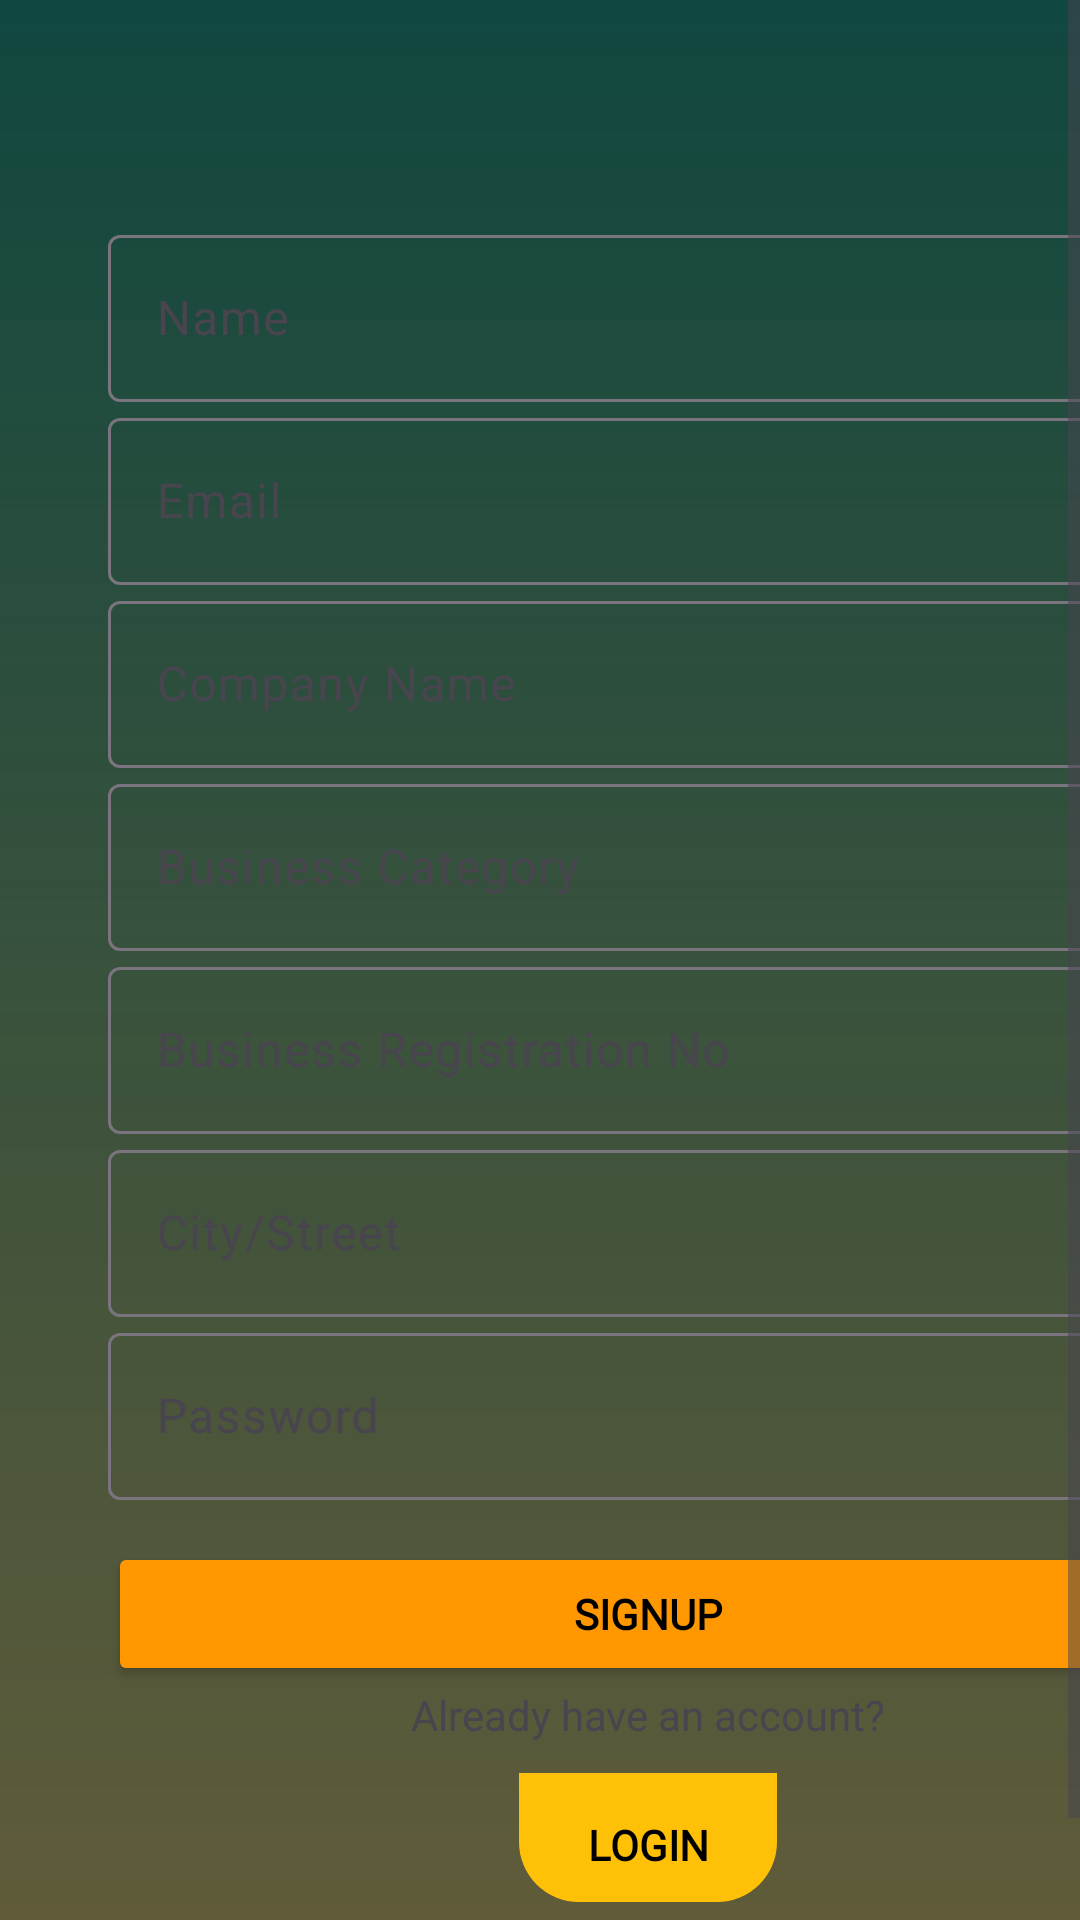

Here is an Android app screen rendered from its layout file. Give the layout XML and the strings, colors and styles it references.
<!-- AndroidManifest.xml: application theme Theme.StepUpBD -->
<!-- res/layout/activity_employer_signup.xml -->
<?xml version="1.0" encoding="utf-8"?>
<ScrollView xmlns:android="http://schemas.android.com/apk/res/android"
    xmlns:app="http://schemas.android.com/apk/res-auto"
    xmlns:tools="http://schemas.android.com/tools"
    android:layout_width="match_parent"
    android:layout_height="match_parent"
    tools:context=".Login"
    android:fillViewport="true"
    android:background="@drawable/employee_design"

    >

    <LinearLayout
        android:id="@+id/main"
        android:layout_width="match_parent"
        android:layout_height="wrap_content"
        android:orientation="vertical"
        android:layout_margin="36dp"
        android:gravity="center"
        >

        <com.google.android.material.textfield.TextInputLayout
            android:layout_width="match_parent"
            android:layout_height="wrap_content"
            android:hint="Name">

            <com.google.android.material.textfield.TextInputEditText
                android:id="@+id/inputName"
                android:layout_width="match_parent"
                android:layout_height="wrap_content"
                android:inputType="textPersonName" />
        </com.google.android.material.textfield.TextInputLayout>

        <com.google.android.material.textfield.TextInputLayout
            android:layout_width="match_parent"
            android:layout_height="wrap_content"
            android:hint="Email">

            <com.google.android.material.textfield.TextInputEditText
                android:id="@+id/inputEmail"
                android:layout_width="match_parent"
                android:layout_height="wrap_content"
                android:inputType="textEmailAddress" />
        </com.google.android.material.textfield.TextInputLayout>

        <com.google.android.material.textfield.TextInputLayout
            android:layout_width="match_parent"
            android:layout_height="wrap_content"
            android:hint="Company Name">

            <com.google.android.material.textfield.TextInputEditText
                android:id="@+id/inputCompanyName"
                android:layout_width="match_parent"
                android:layout_height="wrap_content"
                android:inputType="textPersonName" />
        </com.google.android.material.textfield.TextInputLayout>


        <com.google.android.material.textfield.TextInputLayout
            android:layout_width="match_parent"
            android:layout_height="wrap_content"
            android:hint="Business Category">

            <com.google.android.material.textfield.TextInputEditText
                android:id="@+id/inputBusinessCategory"
                android:layout_width="match_parent"
                android:layout_height="wrap_content"
                android:inputType="textPersonName" />
        </com.google.android.material.textfield.TextInputLayout>

        <com.google.android.material.textfield.TextInputLayout
            android:layout_width="match_parent"
            android:layout_height="wrap_content"
            android:hint="Business Registration No">

            <com.google.android.material.textfield.TextInputEditText
                android:id="@+id/inputRegiNo"
                android:layout_width="match_parent"
                android:layout_height="wrap_content"
                android:inputType="numberDecimal" />
        </com.google.android.material.textfield.TextInputLayout>

        <com.google.android.material.textfield.TextInputLayout
            android:layout_width="match_parent"
            android:layout_height="wrap_content"
            android:hint="City/Street">

            <com.google.android.material.textfield.TextInputEditText
                android:id="@+id/inputCityStreet"
                android:layout_width="match_parent"
                android:layout_height="wrap_content"
                android:inputType="textPersonName" />
        </com.google.android.material.textfield.TextInputLayout>

        <com.google.android.material.textfield.TextInputLayout
            android:layout_width="match_parent"
            android:layout_height="wrap_content"
            android:hint="Password">

            <com.google.android.material.textfield.TextInputEditText
                android:id="@+id/inputPassword"
                android:layout_width="match_parent"
                android:layout_height="wrap_content"
                android:inputType="textPassword" />
        </com.google.android.material.textfield.TextInputLayout>


        <Button
            android:id="@+id/buttonSignup"
            android:layout_width="match_parent"
            android:layout_height="wrap_content"
            android:text="Signup"
            android:textColor="#000000"
            android:textStyle="bold"
            android:fontFamily="@font/opensans_semibold"
            android:layout_marginTop="14dp"
            android:backgroundTint="#FF9800"
            />
        <TextView
            android:layout_width="match_parent"
            android:layout_height="wrap_content"
            android:text="Already have an account?"
            android:gravity="center" />

        <Button
            android:id="@+id/buttonLogin"
            android:layout_width="wrap_content"
            android:layout_height="wrap_content"
            android:text="Login"
            android:textColor="#000000"
            android:textStyle="bold"
            android:fontFamily="@font/opensans_semibold"
            android:layout_marginTop="10dp"
            android:background="@drawable/bottom_curved" />
    </LinearLayout>

</ScrollView>
<!-- resources referenced by this layout -->
<resources>
  <!-- drawable bottom_curved (drawable) -->
  <?xml version="1.0" encoding="utf-8"?>
  <layer-list xmlns:android="http://schemas.android.com/apk/res/android">
  
      
      <item>
          <shape android:shape="rectangle">
              <solid android:color="@android:color/transparent" />
              <corners android:radius="0dp" />
          </shape>
      </item>
  
      
      <item
          android:bottom="5dp"
          android:left="1dp"
          android:right="1dp"
          android:top="0dp">
  
          <shape android:shape="rectangle">
              <solid android:color="#FFC107" />
              <corners
                  android:bottomLeftRadius="20dp"
                  android:bottomRightRadius="20dp"
                  android:topLeftRadius="0dp"
                  android:topRightRadius="0dp" />
              <stroke
                  android:width="0dp"
                  android:color="#10000000" />
          </shape>
  
      </item>
  
  </layer-list>
  <!-- drawable employee_design (drawable) -->
  <?xml version="1.0" encoding="utf-8"?>
  <shape xmlns:android="http://schemas.android.com/apk/res/android"
      android:shape="rectangle"
      >
  
      <gradient
          android:startColor="#10473F"
          android:endColor="#CC383408"
          android:angle="270"
          />
  
  
  
  
  
  </shape>
  <style name="Theme.StepUpBD" parent="Base.Theme.StepUpBD" />
  <style name="Base.Theme.StepUpBD" parent="Theme.Material3.DayNight.NoActionBar">
          
          
      </style>
</resources>
